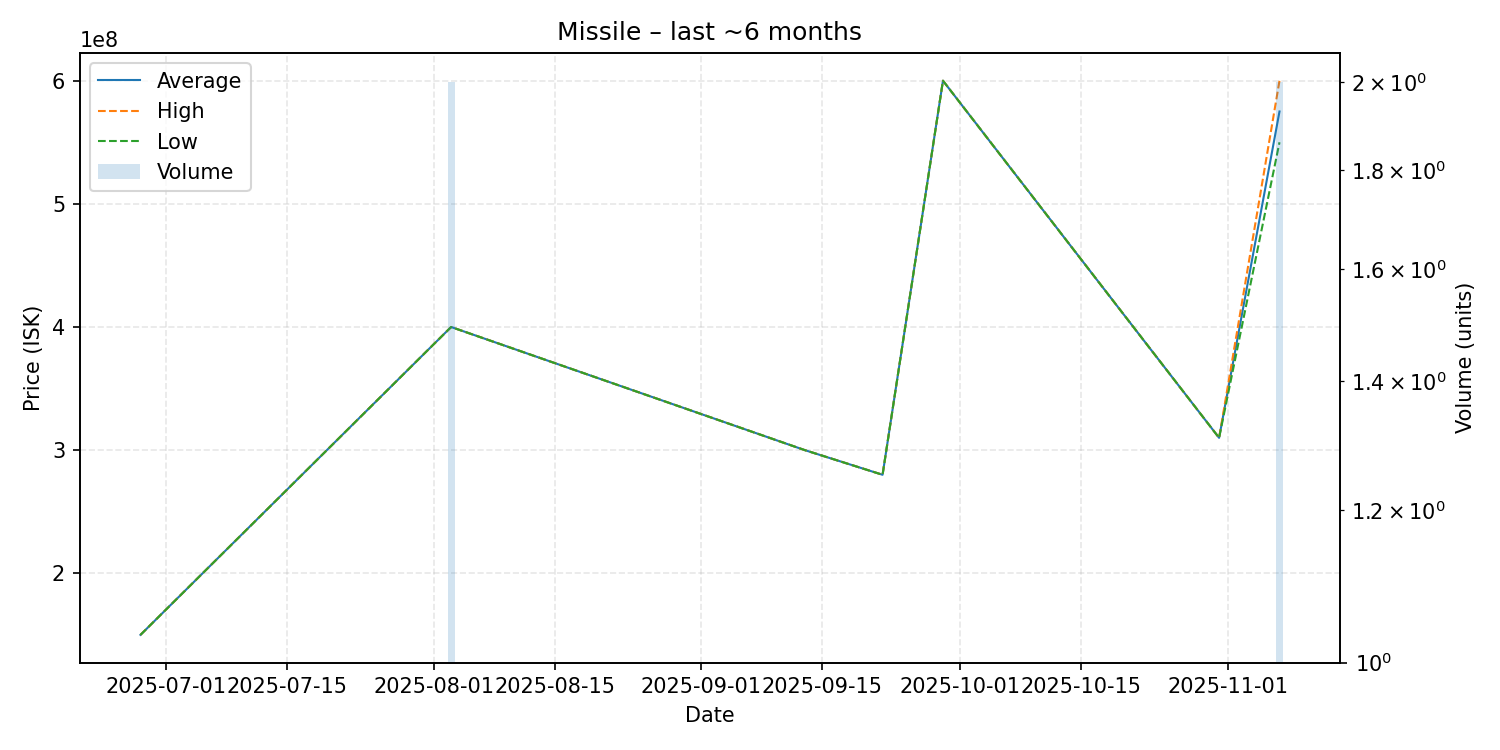

The data file committed next to this chart (first rows):
date, average, highest, lowest, order_count, volume
2025-06-28, 150000000, 150000000, 150000000, 1, 1
2025-08-03, 400000000, 400000000, 400000000, 2, 2
2025-09-13, 300000000, 300000000, 300000000, 1, 1
2025-09-22, 280000000, 280000000, 280000000, 1, 1
2025-09-29, 600000000, 600000000, 600000000, 1, 1
2025-10-31, 310000000, 310000000, 310000000, 1, 1
2025-11-07, 575000000, 600000000, 550000000, 2, 2
